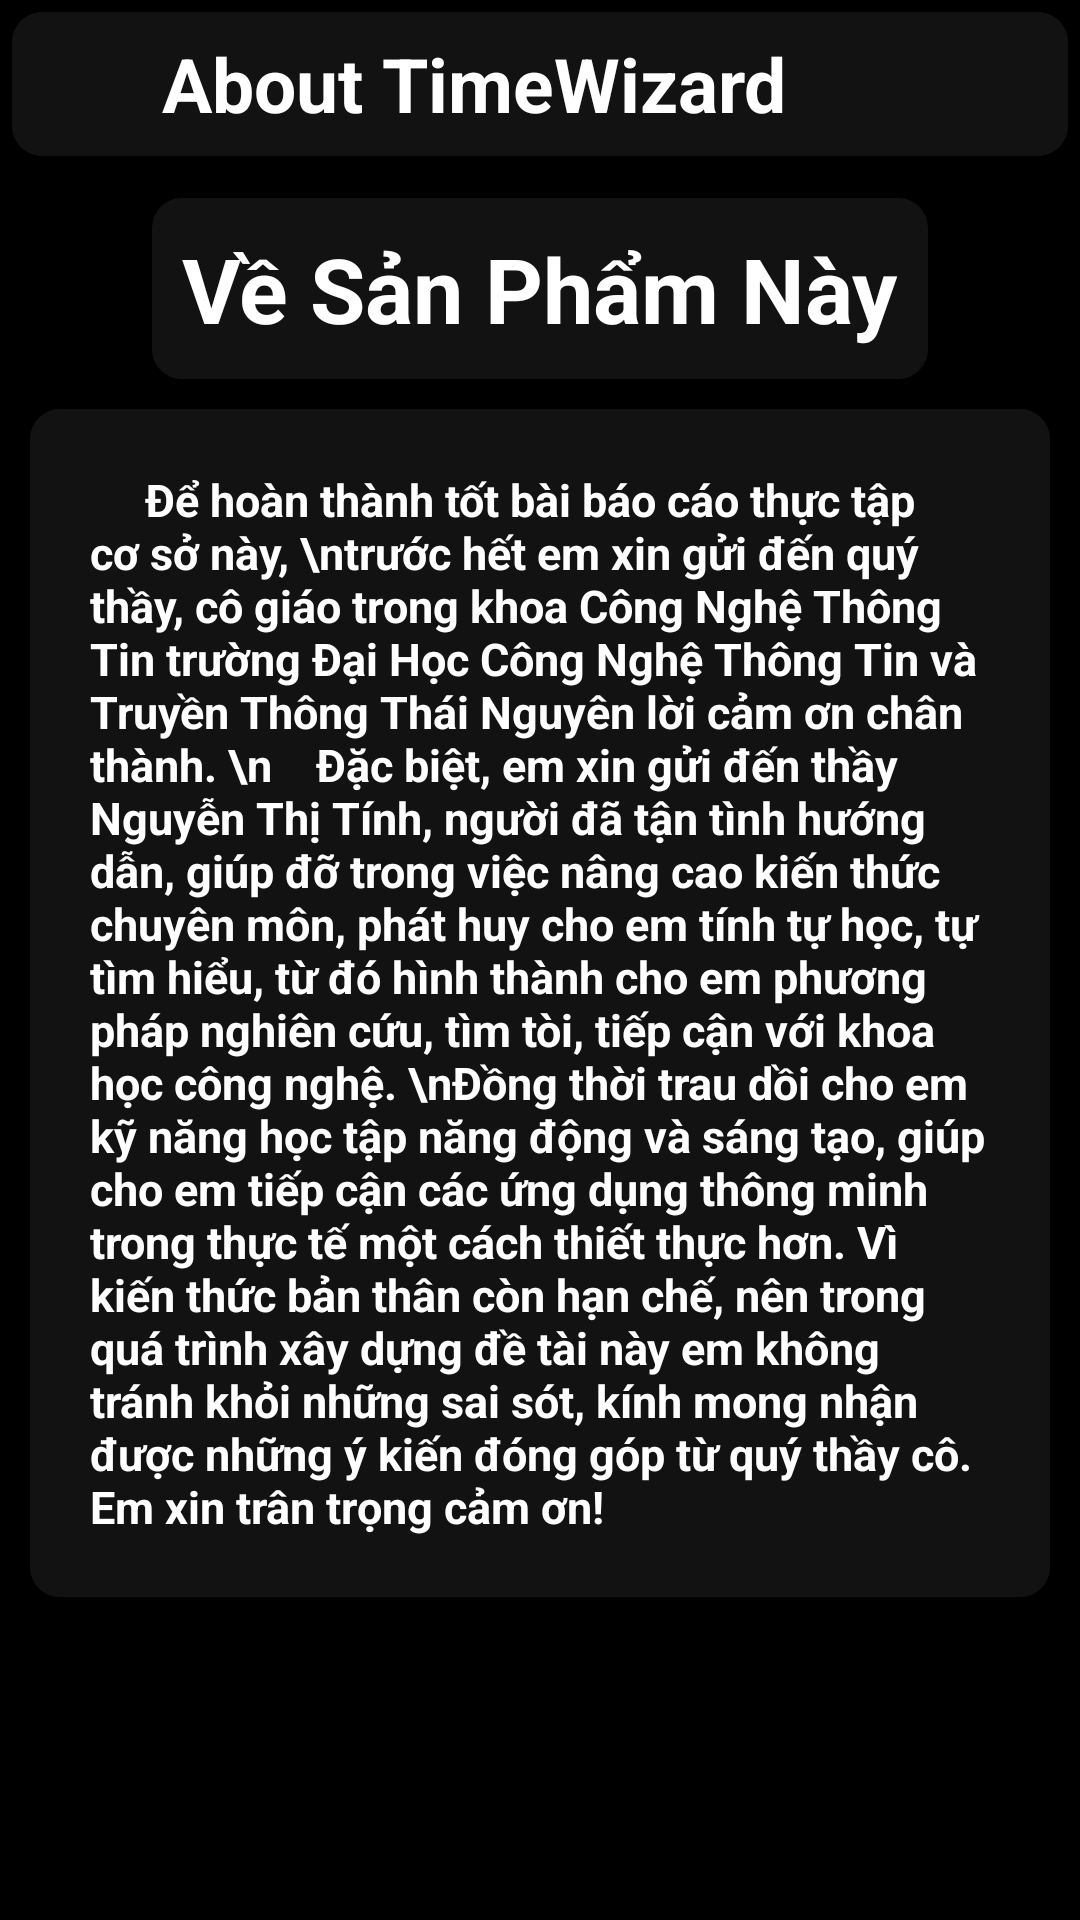

Reconstruct the res/layout file that produces this screen, plus the resources it refers to.
<!-- AndroidManifest.xml: application theme Theme.Testnavbottom -->
<!-- res/layout/aboutproduct_layout.xml -->
<?xml version="1.0" encoding="utf-8"?>
<RelativeLayout xmlns:android="http://schemas.android.com/apk/res/android"
    android:layout_width="match_parent"
    xmlns:app="http://schemas.android.com/apk/res-auto"
    android:background="@color/black"
    android:layout_height="match_parent">


    <RelativeLayout

        android:id="@+id/toolbar"
        android:layout_width="wrap_content"
        android:layout_height="?attr/actionBarSize"
        android:background="@android:color/transparent"
        android:padding="4dp">


        <com.google.android.material.floatingactionbutton.FloatingActionButton
            android:id="@+id/btnBackAbout"
            style="@style/Widget.MaterialComponents.FloatingActionButton"
            android:layout_width="wrap_content"
            android:layout_height="wrap_content"
            android:layout_marginTop="-5dp"


            android:outlineProvider="none"
            android:visibility="visible"
            app:backgroundTint="@android:color/transparent"
            app:borderWidth="0dp"
            app:rippleColor="#999999"
            app:srcCompat="@drawable/ic_baseline_arrow_back_24"
            app:tint="@drawable/flatbtntint" />

        <TextView

            android:id="@+id/tempToolbar"
            android:layout_width="match_parent"
            android:layout_height="match_parent"
            android:gravity="center_vertical"
            android:paddingLeft="50dp"
            android:text="About TimeWizard"
            android:textColor="@color/white"
            android:textSize="25dp"
            android:textStyle="bold"
            android:background="@drawable/rounded_toolbar"></TextView>


    </RelativeLayout>

    <TextView
        android:layout_width="wrap_content"
        android:layout_height="wrap_content"
        android:text="Về Sản Phẩm Này"
        android:textColor="@color/white"
        android:layout_centerHorizontal="true"
        android:textSize="30dp"
        android:textStyle="bold"
        android:layout_marginTop="10dp"
        android:id="@+id/tvabout"
        android:background="@drawable/rounded_toolbar"
        android:padding="10dp"
        android:layout_below="@+id/toolbar"></TextView>

    <RelativeLayout

        android:layout_width="wrap_content"
        android:layout_height="wrap_content"
        android:layout_below="@+id/tvabout">

        <TextView
            android:layout_width="wrap_content"
            android:layout_height="wrap_content"
            android:text="     Để hoàn thành tốt bài báo cáo thực tập cơ sở này, \ntrước hết em xin gửi đến quý thầy, cô giáo trong khoa Công Nghệ Thông Tin trường Đại Học Công Nghệ Thông Tin và Truyền Thông Thái Nguyên lời cảm ơn chân thành.
\n    Đặc biệt, em xin gửi đến thầy Nguyễn Thị Tính, người đã tận tình hướng dẫn, giúp đỡ trong việc nâng cao kiến thức chuyên môn, phát huy cho em tính tự học, tự tìm hiểu, từ đó hình thành cho em phương pháp nghiên cứu, tìm tòi, tiếp cận với khoa học công nghệ. \nĐồng thời trau dồi cho em kỹ năng học tập năng động và sáng tạo, giúp cho em tiếp cận các ứng dụng thông minh trong thực tế một cách thiết thực hơn.
Vì kiến thức bản thân còn hạn chế, nên trong quá trình xây dựng đề tài này em không tránh khỏi những sai sót, kính mong nhận được những ý kiến đóng góp từ quý thầy cô.
Em xin trân trọng cảm ơn!
 "
            android:background="@drawable/rounded_toolbar"
            android:padding="20dp"
            android:textColor="@color/white"
            android:layout_centerHorizontal="true"
            android:textSize="15dp"
            android:layout_margin="10dp"
            android:textStyle="bold"
            android:layout_marginTop="20dp"

            ></TextView>
    </RelativeLayout>
</RelativeLayout>
<!-- resources referenced by this layout -->
<resources>
  <color name="black">#FF000000</color>
  <color name="white">#FFFFFFFF</color>
  <!-- drawable flatbtntint (drawable) -->
  <?xml version="1.0" encoding="utf-8"?>
  <selector xmlns:android="http://schemas.android.com/apk/res/android">
  
      
      <item android:state_pressed="true" android:color="@color/yellowIos" />
  
      
      <item android:state_activated="true" android:color="@color/white" />
  
      
      <item android:color="@android:color/white" />
  </selector>
  <!-- drawable rounded_toolbar (drawable) -->
  <shape xmlns:android="http://schemas.android.com/apk/res/android">
  
  
      />
  
  
      <gradient
          android:angle="180"
          android:startColor="#121212"
          android:endColor="#121212"
          android:type="linear"></gradient>
  
  
      <corners
          android:radius="0dp"
          android:topLeftRadius="10dp"
          android:topRightRadius="10dp"
          android:bottomRightRadius="10dp"
          android:bottomLeftRadius="10dp" />
  </shape>
  <style name="Theme.Testnavbottom" parent="Theme.MaterialComponents.DayNight.NoActionBar">
          //
          
          <item name="colorPrimary">@color/white</item>
          <item name="colorPrimaryVariant">@color/black</item>
          <item name="colorOnPrimary">@color/black</item>
          <item name="backgroundColor">@color/black</item>
          
          <item name="colorSecondary">@color/teal_200</item>
          <item name="colorSecondaryVariant">@color/teal_700</item>
          <item name="colorOnSecondary">@color/black</item>
          
          <item name="android:statusBarColor" tools:targetApi="l">?attr/colorPrimaryVariant</item>
          
  
  
      </style>
  <color name="yellowIos">#FFCC00</color>
  <color name="teal_200">#FF03DAC5</color>
  <color name="teal_700">#FF018786</color>
</resources>
